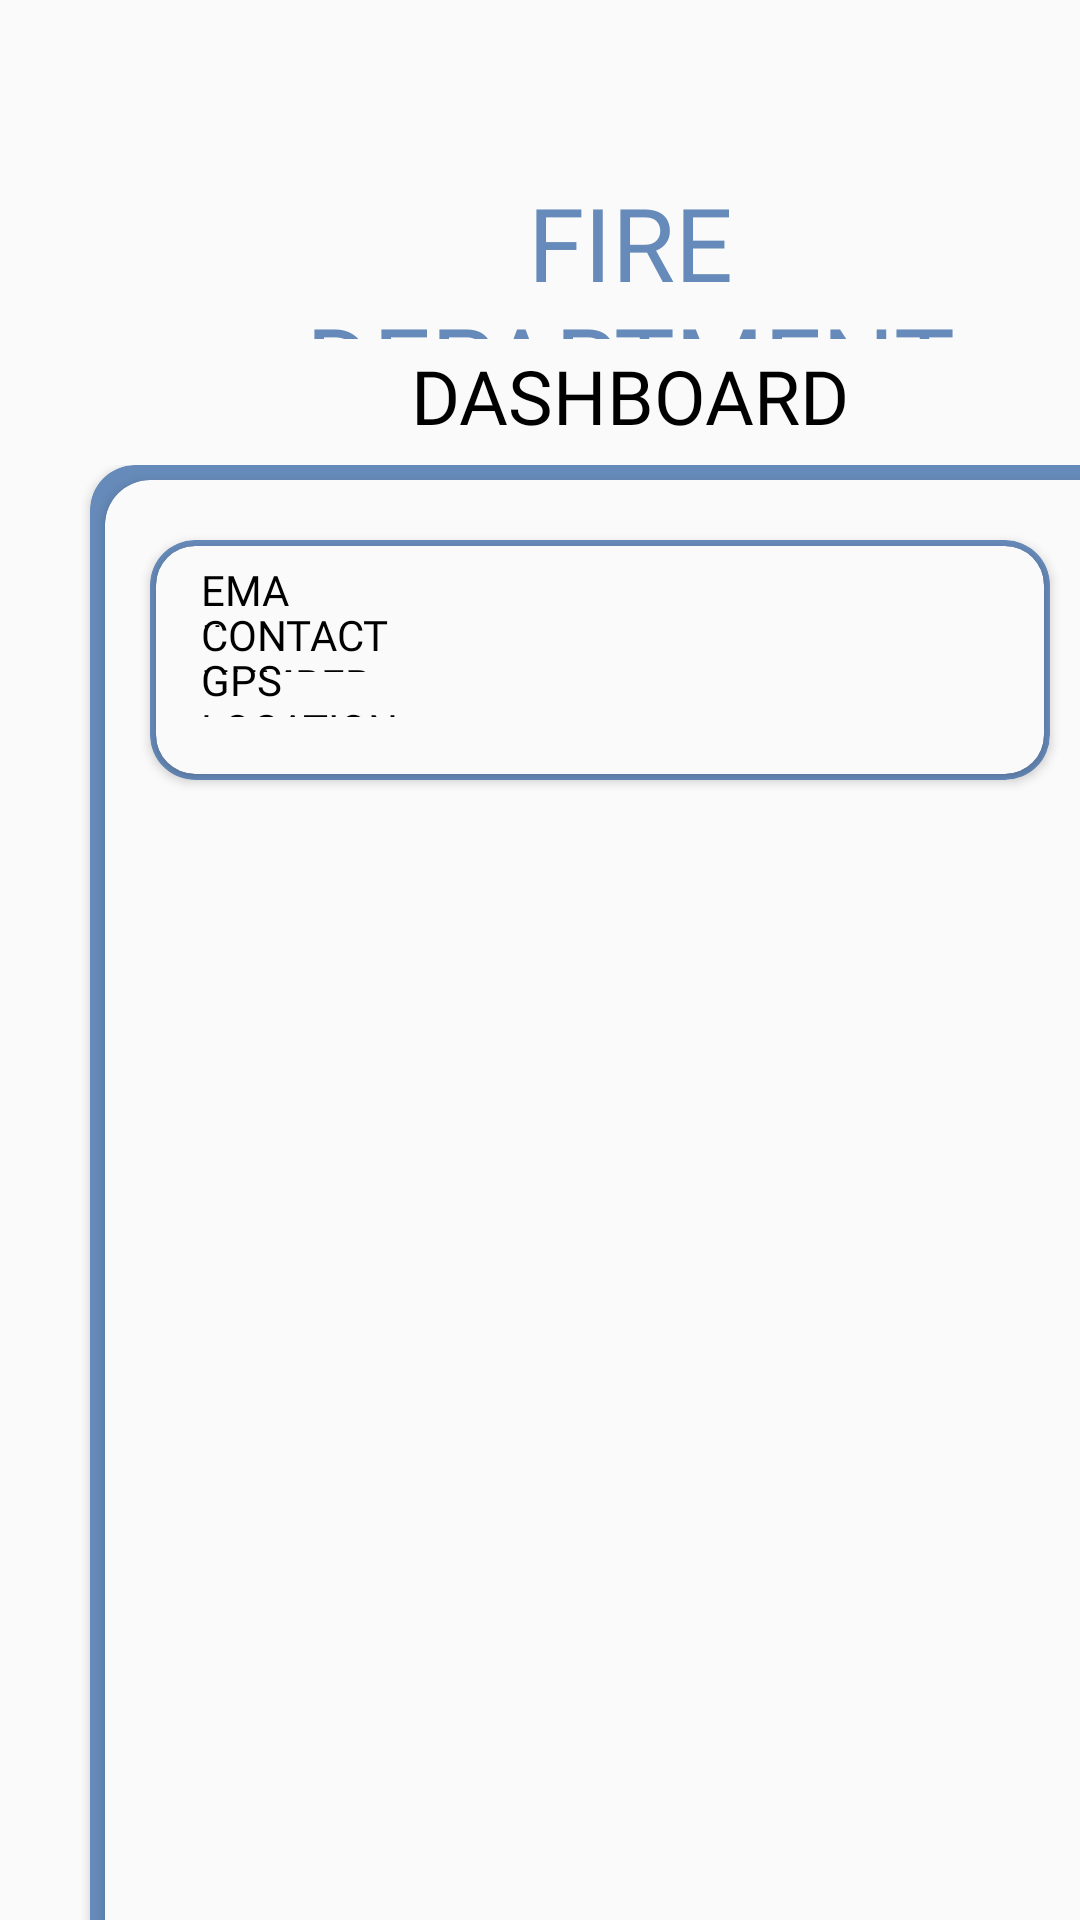

Reconstruct the res/layout file that produces this screen, plus the resources it refers to.
<!-- AndroidManifest.xml: application theme Theme.Resqapp -->
<!-- res/layout/admin_fire_dept.xml -->
<?xml version="1.0" encoding="utf-8"?>
<LinearLayout xmlns:android="http://schemas.android.com/apk/res/android"
    xmlns:tools="http://schemas.android.com/tools"
    xmlns:app="http://schemas.android.com/apk/res-auto"
    android:layout_width="match_parent"
    android:layout_height="match_parent"
    android:orientation="vertical"
    >

    <LinearLayout
        android:layout_width="410dp"
        android:layout_height="50dp"
        android:orientation="horizontal">

        <ImageButton
            android:id="@+id/profile_button"
            android:layout_width="40dp"
            android:layout_height="40dp"
            android:layout_marginStart="360dp"
            android:layout_marginTop="10dp"
            android:layout_marginEnd="16dp"
            android:background="@drawable/profile_button"
            android:src="@drawable/profile_final"
            android:padding="0dp"
            android:scaleType="fitCenter"
            tools:ignore="ContentDescription,SpeakableTextPresentCheck,TouchTargetSizeCheck" />

    </LinearLayout>

    <LinearLayout
        android:layout_width="410dp"
        android:layout_height="65dp"
        android:orientation="horizontal">

        <TextView
            android:layout_width="270dp"
            android:layout_height="55dp"
            android:layout_marginStart="75dp"
            android:layout_marginTop="8dp"
            android:fontFamily="@font/oswald_bold"
            android:text="@string/fire_department_admin"
            android:textAlignment="center"
            android:textColor="#668AB9"
            android:textSize="34sp"
            tools:ignore="TextSizeCheck" />
    </LinearLayout>

    <LinearLayout
        android:layout_width="410dp"
        android:layout_height="40dp"
        android:orientation="horizontal">

        <TextView
            android:layout_width="270dp"
            android:layout_height="40dp"
            android:layout_marginStart="75dp"
            android:fontFamily="@font/oswald_bold"
            android:text="@string/dashboard"
            android:textAlignment="center"
            android:textColor="@color/black"
            android:textSize="25sp"
            tools:ignore="TextSizeCheck" />
    </LinearLayout>

    <LinearLayout
        android:layout_width="match_parent"
        android:layout_height="550dp"
        android:orientation="horizontal"
        tools:ignore="VisualLintBounds">

        <androidx.cardview.widget.CardView
            android:layout_width="350dp"
            android:layout_height="530dp"
            android:layout_marginStart="30dp"
            android:layout_marginEnd="112dp"
            app:cardBackgroundColor="#668AB9"
            app:cardCornerRadius="15dp">

            <androidx.cardview.widget.CardView
                android:layout_width="340dp"
                android:layout_height="520dp"
                android:layout_marginVertical="5dp"
                android:layout_marginStart="5dp"
                android:layout_marginTop="5dp"
                android:layout_marginEnd="5dp"
                app:cardBackgroundColor="#FAFAFA"
                app:cardCornerRadius="15dp"
                tools:ignore="TextSizeCheck">

                <androidx.cardview.widget.CardView
                    android:layout_width="300dp"
                    android:layout_height="80dp"
                    android:layout_marginVertical="20dp"
                    android:layout_marginStart="15dp"
                    android:layout_marginEnd="5dp"
                    app:cardBackgroundColor="#668AB9"
                    app:cardCornerRadius="15dp"
                    tools:ignore="TextSizeCheck">

                    <androidx.cardview.widget.CardView
                        android:layout_width="296dp"
                        android:layout_height="76dp"
                        android:layout_marginVertical="2dp"
                        android:layout_marginStart="2dp"
                        android:layout_marginEnd="2dp"
                        app:cardBackgroundColor="#FAFAFA"
                        app:cardCornerRadius="13dp"
                        tools:ignore="TextSizeCheck">

                        <TextView
                            android:id="@+id/email"
                            android:layout_width="33dp"
                            android:layout_height="22dp"
                            android:layout_marginStart="15dp"
                            android:layout_marginTop="5dp"
                            android:text="@string/email"
                            android:textColor="@color/black"
                            android:fontFamily="@font/oswald_light"
                            tools:ignore="RtlSymmetry,VisualLintOverlap" />
                        <TextView
                            android:id="@+id/email1"
                            android:layout_width="match_parent"
                            android:layout_height="wrap_content"
                            android:layout_marginStart="48dp"
                            android:layout_marginTop="5dp"
                            android:textColor="@color/black"
                            android:fontFamily="@font/oswald_light"
                            tools:ignore="RtlSymmetry,VisualLintOverlap" />

                        <TextView
                            android:id="@+id/contact_number"
                            android:layout_width="98dp"
                            android:layout_height="22dp"
                            android:layout_marginTop="20dp"
                            android:layout_marginStart="15dp"
                            android:text="@string/contact_number"
                            android:textColor="@color/black"
                            android:fontFamily="@font/oswald_light"
                            tools:ignore="RtlSymmetry,VisualLintOverlap" />
                        <TextView
                            android:id="@+id/contact_number1"
                            android:layout_width="match_parent"
                            android:layout_height="wrap_content"
                            android:layout_marginStart="113dp"
                            android:layout_marginTop="20dp"
                            android:textColor="@color/black"
                            android:fontFamily="@font/oswald_light"
                            tools:ignore="RtlSymmetry,VisualLintOverlap" />

                        <TextView
                            android:id="@+id/gps_location"
                            android:layout_width="78dp"
                            android:layout_height="22dp"
                            android:fontFamily="@font/oswald_light"
                            android:layout_marginTop="35dp"
                            android:layout_marginStart="15dp"
                            android:text="@string/gps_location"
                            android:textColor="@color/black"
                            tools:ignore="RtlSymmetry" />

                        <TextView
                            android:id="@+id/gps_location1"
                            android:layout_width="match_parent"
                            android:layout_height="wrap_content"
                            android:fontFamily="@font/oswald_light"
                            android:layout_marginStart="93dp"
                            android:layout_marginTop="35dp"
                            android:textColor="@color/black"
                            tools:ignore="RtlSymmetry" />


                    </androidx.cardview.widget.CardView>
                </androidx.cardview.widget.CardView>
            </androidx.cardview.widget.CardView>
        </androidx.cardview.widget.CardView>

</LinearLayout>
</LinearLayout>
<!-- resources referenced by this layout -->
<resources>
  <color name="black">#FF000000</color>
  <!-- drawable profile_button (drawable) -->
  <?xml version="1.0" encoding="UTF-8" ?>
  <shape xmlns:android="http://schemas.android.com/apk/res/android"
      android:shape="rectangle">
      <solid android:color="#FAFAFA" />
      <stroke android:width="0.5dp" android:color="#000000" />
      <corners android:bottomRightRadius="300dp" android:bottomLeftRadius="300dp" android:topLeftRadius="300dp" android:topRightRadius="300dp" />
      <padding android:left="2dp" android:top="2dp" android:right="2dp" android:bottom="2dp" />
  </shape>
  <!-- drawable profile_final: png bitmap (drawable, 69212 bytes) -->
  <string name="contact_number">"CONTACT NUMBER: "</string>
  <string name="dashboard">DASHBOARD</string>
  <string name="email">EMAIL:</string>
  <string name="fire_department_admin">FIRE DEPARTMENT</string>
  <string name="gps_location">GPS LOCATION:</string>
  <style name="Theme.Resqapp" parent="Base.Theme.Resqapp" />
  <style name="Base.Theme.Resqapp" parent="Theme.AppCompat.Light">
          
          
      </style>
</resources>
